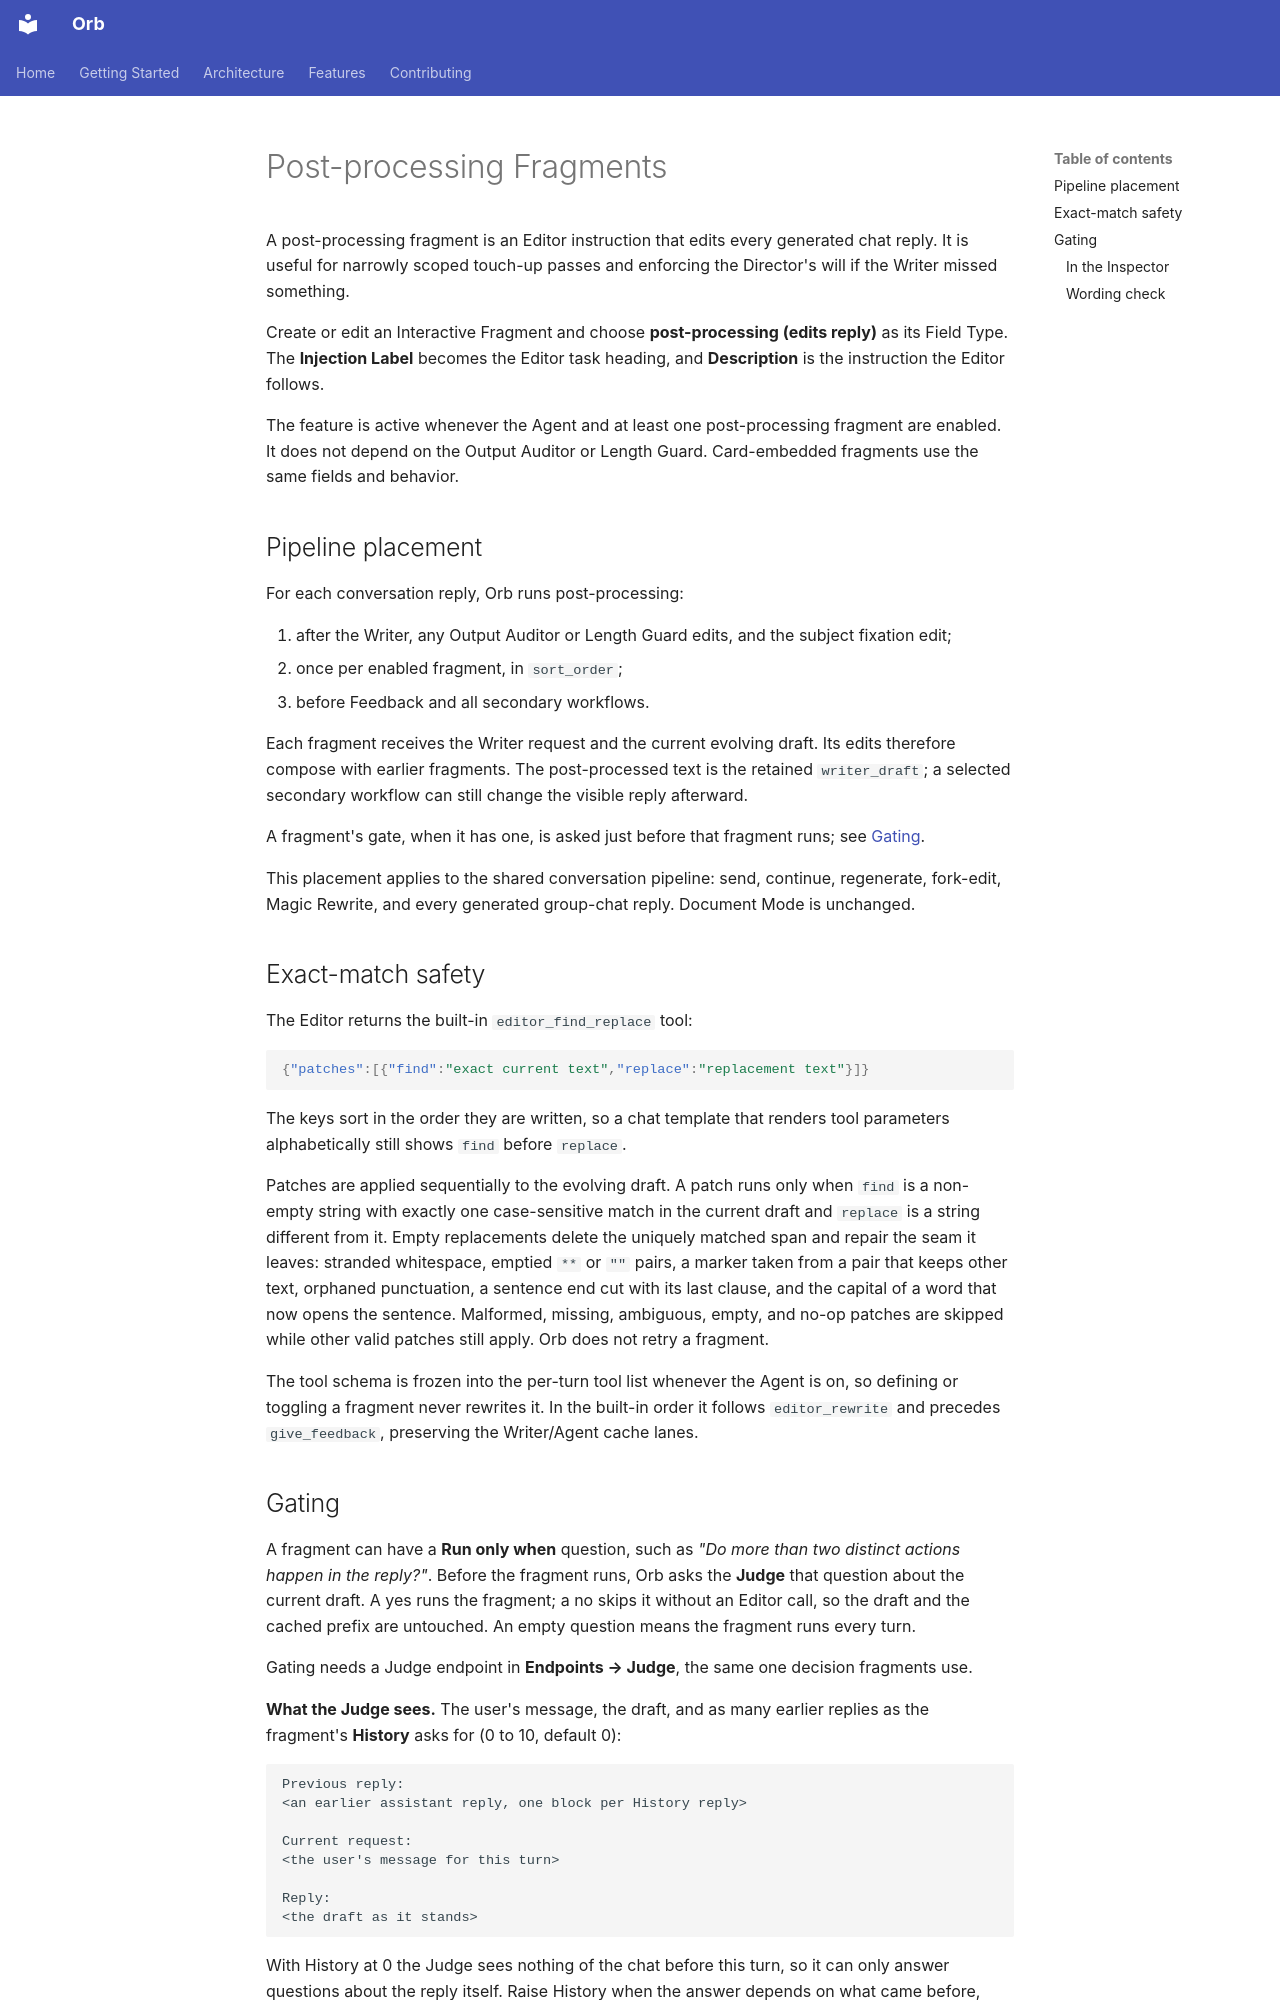

repository: OrbFrontend/Orb · page: features/post-processing-fragments/index.html · generator: mkdocs

# Post-processing Fragments

A post-processing fragment is an Editor instruction that edits every generated
chat reply. It is useful for narrowly scoped touch-up passes and enforcing
the Director's will if the Writer missed something.

Create or edit an Interactive Fragment and choose **post-processing (edits
reply)** as its Field Type. The **Injection Label** becomes the Editor task
heading, and **Description** is the instruction the Editor follows.

The feature is active whenever the Agent and at least one post-processing
fragment are enabled. It does not depend on the Output Auditor or Length Guard.
Card-embedded fragments use the same fields and behavior.

## Pipeline placement

For each conversation reply, Orb runs post-processing:

1. after the Writer, any Output Auditor or Length Guard edits, and the subject
   fixation edit;
2. once per enabled fragment, in `sort_order`;
3. before Feedback and all secondary workflows.

Each fragment receives the Writer request and the current evolving draft. Its
edits therefore compose with earlier fragments. The post-processed text is the
retained `writer_draft`; a selected secondary workflow can still change the
visible reply afterward.

A fragment's gate, when it has one, is asked just before that fragment runs;
see [Gating](#gating).

This placement applies to the shared conversation pipeline: send, continue,
regenerate, fork-edit, Magic Rewrite, and every generated group-chat reply.
Document Mode is unchanged.

## Exact-match safety

The Editor returns the built-in `editor_find_replace` tool:

```json
{"patches":[{"find":"exact current text","replace":"replacement text"}]}
```

The keys sort in the order they are written, so a chat template that renders tool
parameters alphabetically still shows `find` before `replace`.

Patches are applied sequentially to the evolving draft. A patch runs only when
`find` is a non-empty string with exactly one case-sensitive match in the
current draft and `replace` is a string different from it. Empty replacements
delete the uniquely matched span and repair the seam it leaves: stranded
whitespace, emptied `**` or `""` pairs, a marker taken from a pair that keeps
other text, orphaned punctuation, a sentence end cut with its last clause, and
the capital of a word that now opens the sentence. Malformed, missing,
ambiguous, empty, and no-op patches are skipped while other valid patches still
apply. Orb does not retry a fragment.

The tool schema is frozen into the per-turn tool list whenever the Agent is on,
so defining or toggling a fragment never rewrites it. In the built-in order it
follows `editor_rewrite` and precedes `give_feedback`, preserving the
Writer/Agent cache lanes.
